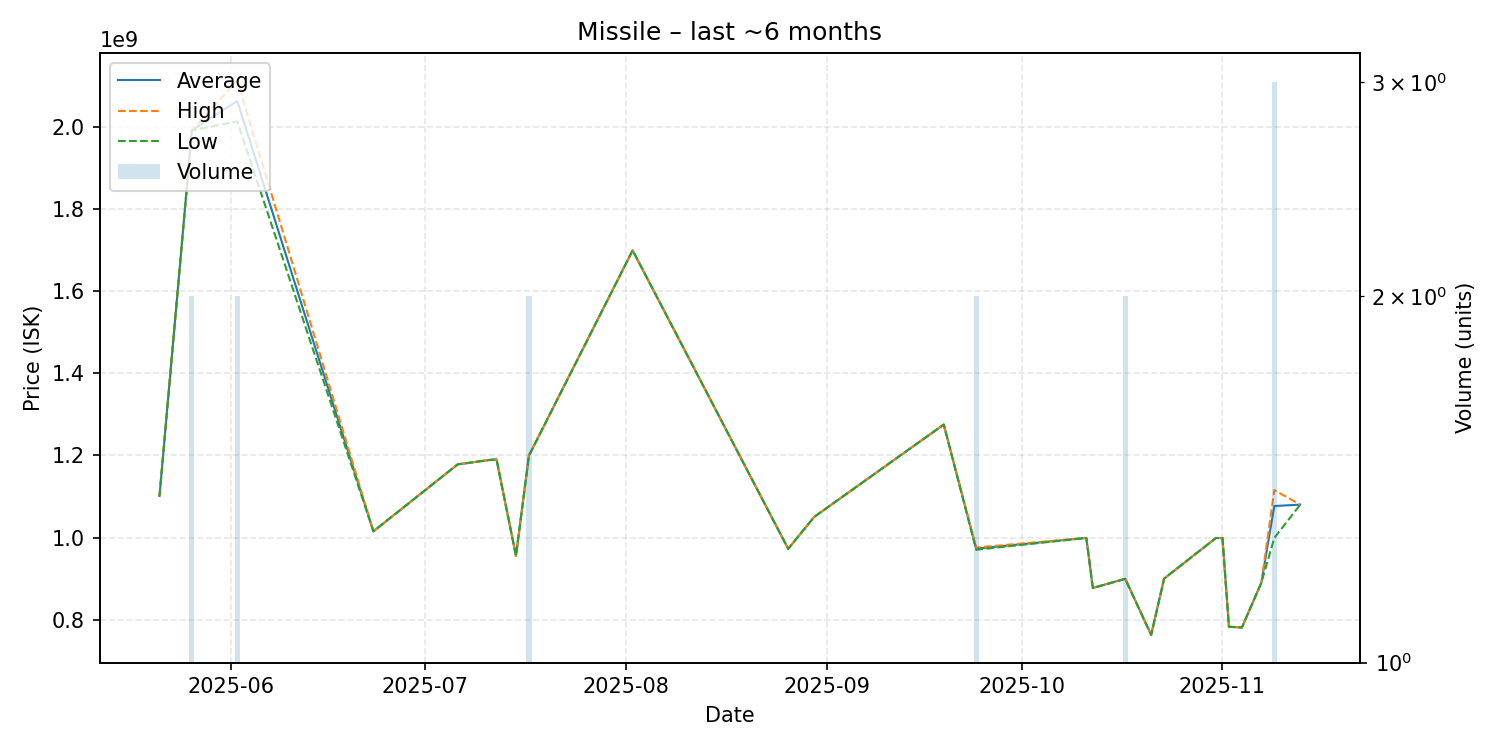

Values plotted in this chart, from the file beside it:
date, average, highest, lowest, order_count, volume
2025-05-21, 1101000000, 1101000000, 1101000000, 1, 1
2025-05-26, 1991500000, 1992000000, 1991000000, 2, 2
2025-06-02, 2062500000, 2112000000, 2013000000, 2, 2
2025-06-23, 1015000000, 1015000000, 1015000000, 1, 1
2025-07-06, 1178000000, 1178000000, 1178000000, 1, 1
2025-07-11, 1189000000, 1189000000, 1189000000, 1, 1
2025-07-12, 1190000000, 1190000000, 1190000000, 1, 1
2025-07-15, 955400000, 955400000, 955400000, 1, 1
2025-07-17, 1199500000, 1200000000, 1199000000, 2, 2
2025-08-02, 1699000000, 1699000000, 1699000000, 1, 1
2025-08-26, 972500000, 972500000, 972500000, 1, 1
2025-08-30, 1050000000, 1050000000, 1050000000, 1, 1
2025-09-19, 1275000000, 1275000000, 1275000000, 1, 1
2025-09-24, 972950000, 975800000, 970100000, 2, 2
2025-10-11, 999000000, 999000000, 999000000, 1, 1
2025-10-12, 877100000, 877100000, 877100000, 1, 1
2025-10-17, 899500000, 900000000, 899000000, 2, 2
2025-10-21, 763000000, 763000000, 763000000, 1, 1
2025-10-23, 900000000, 900000000, 900000000, 1, 1
2025-10-31, 998800000, 998800000, 998800000, 1, 1
2025-11-01, 998800000, 998800000, 998800000, 1, 1
2025-11-02, 782700000, 782700000, 782700000, 1, 1
2025-11-04, 781000000, 781000000, 781000000, 1, 1
2025-11-07, 890000000, 890000000, 890000000, 1, 1
2025-11-09, 1076666667, 1115500000, 999000000, 3, 3
2025-11-13, 1080000000, 1080000000, 1080000000, 1, 1
